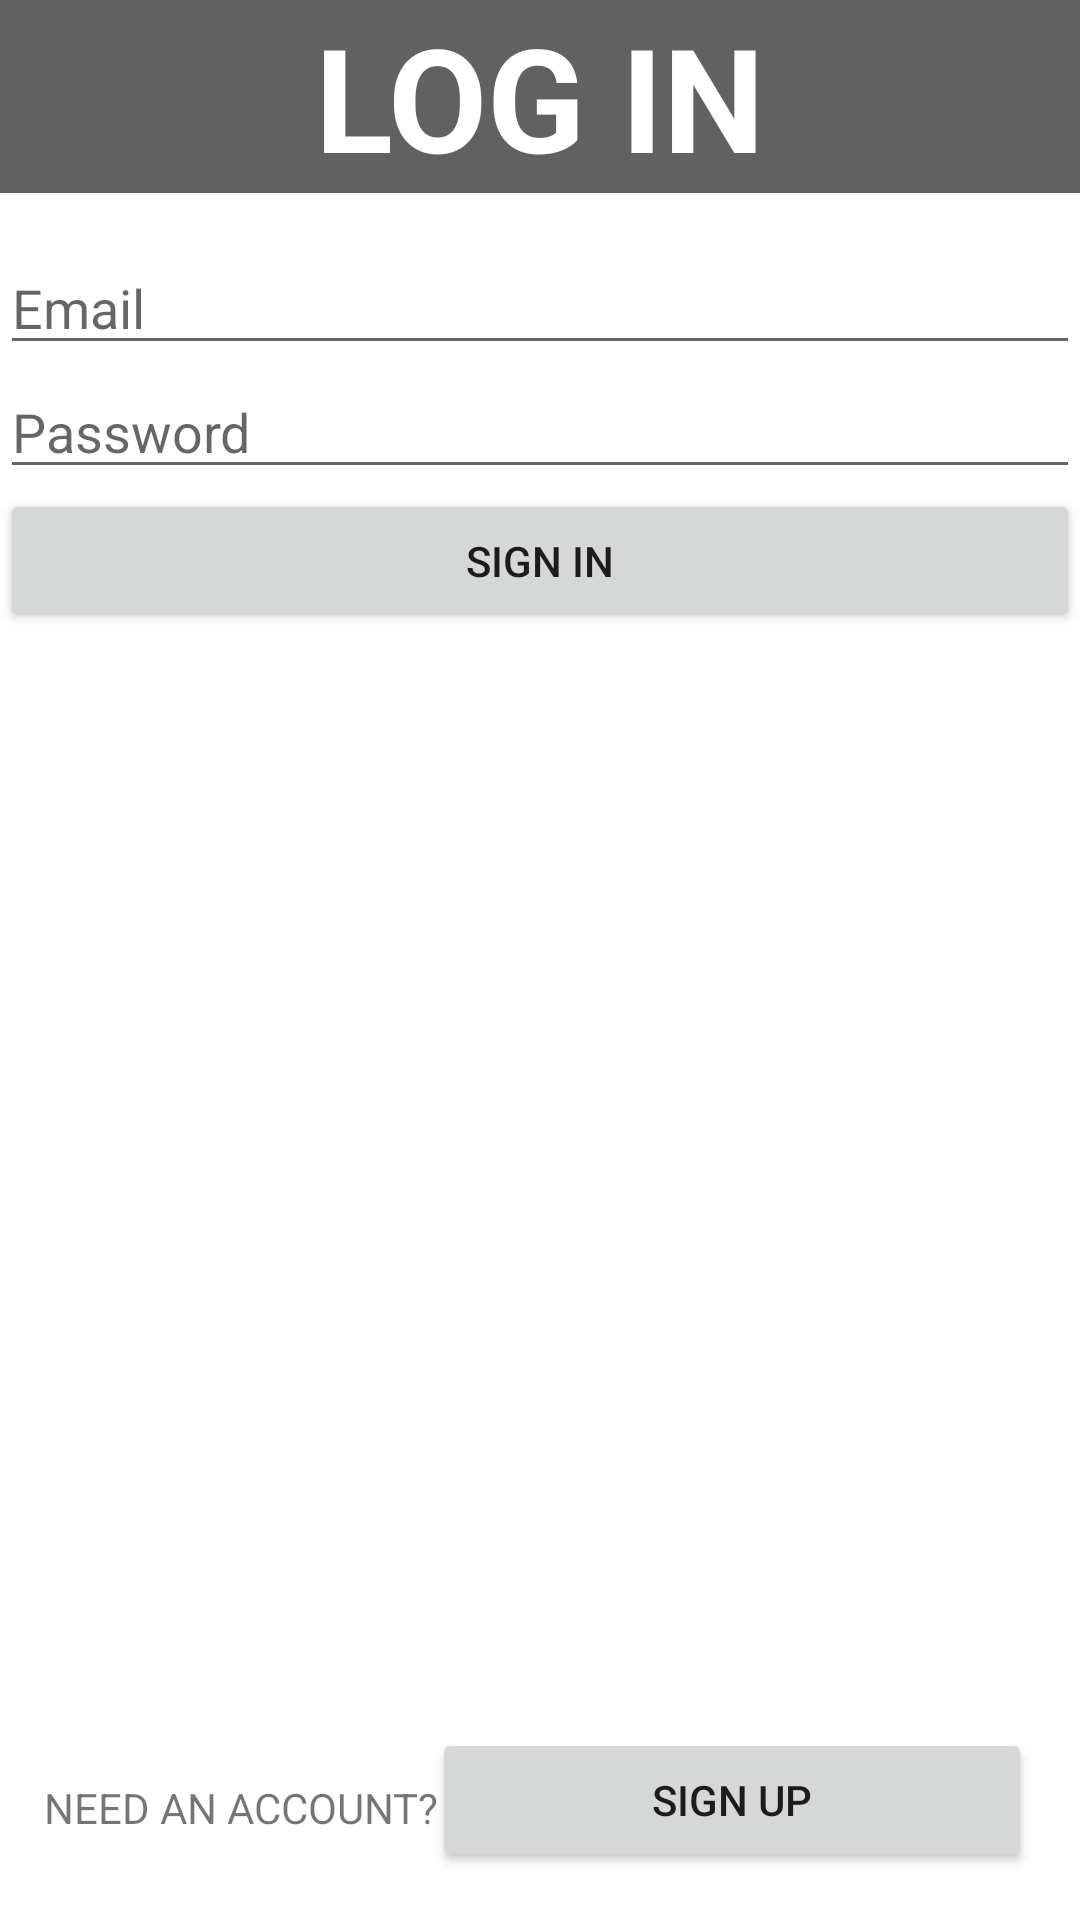

Android layout source for this screen:
<!-- AndroidManifest.xml: application theme Theme.SpyGame -->
<!-- res/layout/login.xml -->
<?xml version="1.0" encoding="utf-8"?>
<androidx.constraintlayout.widget.ConstraintLayout xmlns:android="http://schemas.android.com/apk/res/android"
    xmlns:app="http://schemas.android.com/apk/res-auto"
    xmlns:tools="http://schemas.android.com/tools"
    android:layout_width="match_parent"
    android:layout_height="match_parent"
    tools:context=".MainActivity">

    <androidx.constraintlayout.widget.ConstraintLayout
        android:id="@+id/linearLayout"
        android:layout_width="match_parent"
        android:layout_height="match_parent">

        <EditText
            android:id="@+id/email"
            android:layout_width="0dp"
            android:layout_height="wrap_content"
            android:layout_marginTop="16dp"
            android:ems="10"
            android:hint="Email"
            android:inputType="textPersonName"
            app:layout_constraintEnd_toEndOf="parent"
            app:layout_constraintStart_toStartOf="parent"
            app:layout_constraintTop_toBottomOf="@+id/logIn" />

        <EditText
            android:id="@+id/password"
            android:layout_width="0dp"
            android:layout_height="wrap_content"
            android:ems="10"
            android:hint="Password"
            android:inputType="textPassword"
            app:layout_constraintEnd_toEndOf="parent"
            app:layout_constraintStart_toStartOf="parent"
            app:layout_constraintTop_toBottomOf="@+id/email" />

        <Button
            android:id="@+id/signIn"
            android:layout_width="0dp"
            android:layout_height="wrap_content"
            android:text="Sign In"
            app:layout_constraintEnd_toEndOf="parent"
            app:layout_constraintStart_toStartOf="parent"
            app:layout_constraintTop_toBottomOf="@+id/password" />

        <Button
            android:id="@+id/signUp"
            android:layout_width="200dp"
            android:layout_height="wrap_content"
            android:layout_marginEnd="16dp"
            android:layout_marginBottom="16dp"
            android:text="Sign up"
            app:layout_constraintBottom_toBottomOf="parent"
            app:layout_constraintEnd_toEndOf="parent" />

        <TextView
            android:id="@+id/signUpText"
            android:layout_width="wrap_content"
            android:layout_height="wrap_content"
            android:layout_marginStart="16dp"
            android:layout_marginBottom="28dp"
            android:text="Need An Account?"
            android:textAllCaps="true"
            app:layout_constraintBottom_toBottomOf="parent"
            app:layout_constraintEnd_toStartOf="@+id/signUp"
            app:layout_constraintHorizontal_bias="0.437"
            app:layout_constraintStart_toStartOf="parent"
            tools:textAlignment="center" />

        <TextView
            android:id="@+id/logIn"
            android:layout_width="0dp"
            android:layout_height="wrap_content"
            android:background="#616161"
            android:textColor="@color/white"
            android:gravity="center"
            android:text="LOG IN"
            android:textAlignment="center"
            android:textSize="48dp"
            android:textStyle="bold"
            app:layout_constraintEnd_toEndOf="parent"
            app:layout_constraintStart_toStartOf="parent"
            app:layout_constraintTop_toTopOf="parent" />

    </androidx.constraintlayout.widget.ConstraintLayout>

</androidx.constraintlayout.widget.ConstraintLayout>
<!-- resources referenced by this layout -->
<resources>
  <color name="white">#FFFFFF</color>
  <style name="Theme.SpyGame" parent="Theme.MaterialComponents.DayNight.NoActionBar">
          
          <item name="colorPrimary">@color/purple_500</item>
          <item name="colorPrimaryVariant">@color/purple_700</item>
          <item name="colorOnPrimary">@color/white</item>
          
          <item name="colorSecondary">@color/teal_200</item>
          <item name="colorSecondaryVariant">@color/teal_700</item>
          <item name="colorOnSecondary">@color/black</item>
          
          <item name="android:statusBarColor" tools:targetApi="l">?attr/colorPrimaryVariant</item>
          
      </style>
  <color name="purple_500">#FF6200EE</color>
  <color name="purple_700">#FF3700B3</color>
  <color name="teal_200">#FF03DAC5</color>
  <color name="teal_700">#FF018786</color>
  <color name="black">#000000</color>
</resources>
